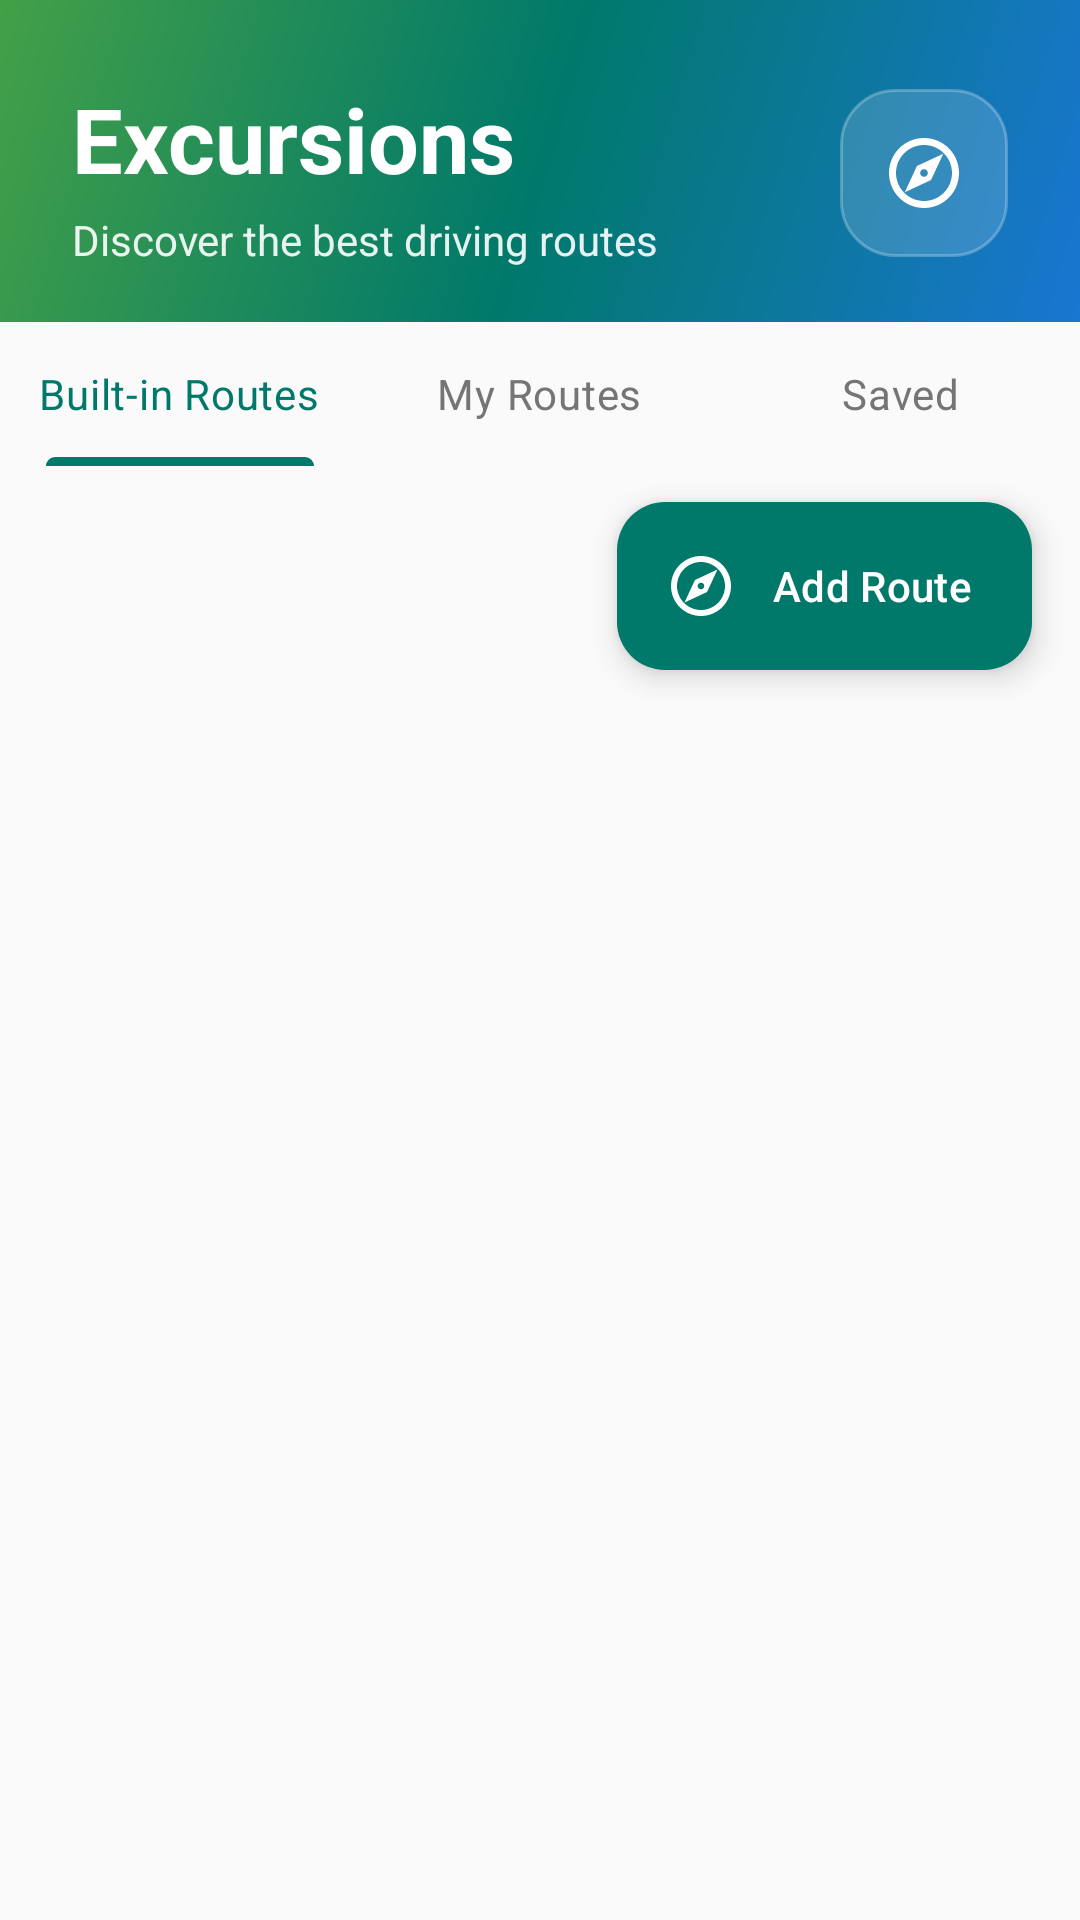

This screen was rendered from an Android layout file. Write that file and the resources it references.
<!-- AndroidManifest.xml: application theme Theme.Geardex -->
<!-- res/layout/fragment_ekdromes.xml -->
<?xml version="1.0" encoding="utf-8"?>
<androidx.coordinatorlayout.widget.CoordinatorLayout xmlns:android="http://schemas.android.com/apk/res/android"
    xmlns:app="http://schemas.android.com/apk/res-auto"
    android:layout_width="match_parent"
    android:layout_height="match_parent"
    android:background="@color/surface_dark">

    <LinearLayout
        android:layout_width="match_parent"
        android:layout_height="match_parent"
        android:orientation="vertical">

        
        <FrameLayout
            android:layout_width="match_parent"
            android:layout_height="wrap_content"
            android:background="@drawable/bg_header_ekdromes"
            android:paddingHorizontal="@dimen/spacing_lg"
            android:paddingTop="26dp"
            android:paddingBottom="18dp">

            <LinearLayout
                android:layout_width="wrap_content"
                android:layout_height="wrap_content"
                android:orientation="vertical">

                <TextView
                    android:layout_width="wrap_content"
                    android:layout_height="wrap_content"
                    android:text="@string/ekdromes_title"
                    android:textColor="@color/white"
                    android:textSize="30sp"
                    android:textStyle="bold" />

                <TextView
                    android:layout_width="wrap_content"
                    android:layout_height="wrap_content"
                    android:layout_marginTop="4dp"
                    android:text="@string/ekdromes_subtitle"
                    android:textColor="#E6FFFFFF"
                    android:textSize="14sp" />

            </LinearLayout>

            <FrameLayout
                android:layout_width="56dp"
                android:layout_height="56dp"
                android:layout_gravity="end|center_vertical"
                android:background="@drawable/bg_garage_header_badge">

                <ImageView
                    android:layout_width="28dp"
                    android:layout_height="28dp"
                    android:layout_gravity="center"
                    android:src="@drawable/ic_nav_ekdromes"
                    app:tint="@color/white"
                    android:importantForAccessibility="no" />

            </FrameLayout>

        </FrameLayout>

        
        <com.google.android.material.tabs.TabLayout
            android:id="@+id/tab_layout_routes"
            android:layout_width="match_parent"
            android:layout_height="wrap_content"
            android:background="@color/surface_dark"
            app:tabMode="fixed"
            app:tabGravity="fill"
            app:tabIndicatorColor="@color/accent_ekdromes"
            app:tabSelectedTextColor="@color/accent_ekdromes"
            app:tabTextColor="@color/text_secondary"
            app:tabTextAppearance="@style/TextAppearance.Material3.BodyMedium">

            <com.google.android.material.tabs.TabItem
                android:layout_width="wrap_content"
                android:layout_height="wrap_content"
                android:text="@string/community_tab_builtin" />

            <com.google.android.material.tabs.TabItem
                android:layout_width="wrap_content"
                android:layout_height="wrap_content"
                android:text="@string/community_tab_community" />

            <com.google.android.material.tabs.TabItem
                android:layout_width="wrap_content"
                android:layout_height="wrap_content"
                android:text="@string/community_tab_saved" />

        </com.google.android.material.tabs.TabLayout>

        
        <HorizontalScrollView
            android:layout_width="match_parent"
            android:layout_height="wrap_content"
            android:scrollbars="none"
            android:paddingHorizontal="@dimen/spacing_md"
            android:paddingBottom="@dimen/spacing_xs">

            <com.google.android.material.chip.ChipGroup
                android:id="@+id/chip_group_region"
                android:layout_width="wrap_content"
                android:layout_height="wrap_content"
                app:singleSelection="true"
                app:selectionRequired="true" />

        </HorizontalScrollView>

        
        <HorizontalScrollView
            android:layout_width="match_parent"
            android:layout_height="wrap_content"
            android:scrollbars="none"
            android:paddingHorizontal="@dimen/spacing_md"
            android:paddingBottom="@dimen/spacing_sm">

            <com.google.android.material.chip.ChipGroup
                android:id="@+id/chip_group_tags"
                android:layout_width="wrap_content"
                android:layout_height="wrap_content"
                app:singleSelection="false" />

        </HorizontalScrollView>

        <com.google.android.material.floatingactionbutton.ExtendedFloatingActionButton
            android:id="@+id/fab_suggest_ekdrome"
            android:layout_width="wrap_content"
            android:layout_height="wrap_content"
            android:layout_gravity="end"
            android:layout_marginHorizontal="@dimen/spacing_md"
            android:layout_marginBottom="@dimen/spacing_sm"
            android:text="@string/community_submit_route"
            android:textColor="@color/white"
            app:backgroundTint="@color/accent_ekdromes"
            app:icon="@drawable/ic_nav_ekdromes"
            app:iconTint="@color/white" />

        
        <TextView
            android:id="@+id/tv_empty_state"
            android:layout_width="match_parent"
            android:layout_height="0dp"
            android:layout_weight="1"
            android:gravity="center"
            android:paddingHorizontal="32dp"
            android:text="@string/community_empty"
            android:textColor="@color/text_secondary"
            android:textSize="15sp"
            android:visibility="gone" />

        
        <androidx.recyclerview.widget.RecyclerView
            android:id="@+id/recycler_ekdromes"
            android:layout_width="match_parent"
            android:layout_height="0dp"
            android:layout_weight="1"
            android:paddingHorizontal="@dimen/spacing_md"
            android:paddingBottom="96dp"
            android:clipToPadding="false" />

    </LinearLayout>
</androidx.coordinatorlayout.widget.CoordinatorLayout>
<!-- resources referenced by this layout -->
<resources>
  <color name="accent_ekdromes">#00796B</color>
  <color name="surface_dark">#FAFAFA</color>
  <color name="text_secondary">#757575</color>
  <color name="white">#FFFFFFFF</color>
  <dimen name="spacing_lg">24dp</dimen>
  <dimen name="spacing_md">16dp</dimen>
  <dimen name="spacing_sm">8dp</dimen>
  <dimen name="spacing_xs">4dp</dimen>
  <!-- drawable bg_garage_header_badge (drawable) -->
  <?xml version="1.0" encoding="utf-8"?>
  <shape xmlns:android="http://schemas.android.com/apk/res/android">
      <solid android:color="#26FFFFFF" />
      <corners android:radius="18dp" />
      <stroke
          android:width="1dp"
          android:color="#40FFFFFF" />
  </shape>
  <!-- drawable bg_header_ekdromes (drawable) -->
  <?xml version="1.0" encoding="utf-8"?>
  <shape xmlns:android="http://schemas.android.com/apk/res/android">
      <gradient
          android:angle="135"
          android:centerColor="#00796B"
          android:endColor="#43A047"
          android:startColor="#1976D2" />
  </shape>
  <!-- drawable ic_nav_ekdromes (drawable) -->
  <?xml version="1.0" encoding="utf-8"?>
  <vector xmlns:android="http://schemas.android.com/apk/res/android"
      android:width="24dp"
      android:height="24dp"
      android:viewportWidth="24"
      android:viewportHeight="24">
      
      <path
          android:fillColor="#000000"
          android:pathData="M12,2C6.48,2 2,6.48 2,12s4.48,10 10,10 10,-4.48 10,-10S17.52,2 12,2zM12,20c-4.41,0 -8,-3.59 -8,-8s3.59,-8 8,-8 8,3.59 8,8 -3.59,8 -8,8zM6.5,17.5l7.51,-3.49L17.5,6.5 9.99,9.99 6.5,17.5zM12,10.9c0.61,0 1.1,0.49 1.1,1.1s-0.49,1.1 -1.1,1.1 -1.1,-0.49 -1.1,-1.1 0.49,-1.1 1.1,-1.1z" />
  </vector>
  <string name="community_empty">No custom routes yet.\nAdd your first offline route.</string>
  <string name="community_submit_route">Add Route</string>
  <string name="community_tab_builtin">Built-in Routes</string>
  <string name="community_tab_community">My Routes</string>
  <string name="community_tab_saved">Saved</string>
  <string name="ekdromes_subtitle">Discover the best driving routes</string>
  <string name="ekdromes_title">Excursions</string>
  <style name="Theme.Geardex" parent="Theme.Material3.Light.NoActionBar">
          <item name="colorPrimary">@color/geardex_orange</item>
          <item name="colorPrimaryVariant">@color/geardex_orange_dark</item>
          <item name="colorOnPrimary">@color/white</item>
          <item name="colorSecondary">@color/geardex_orange_light</item>
          <item name="colorOnSecondary">@color/white</item>
          <item name="colorSurface">@color/surface_dark</item>
          <item name="colorOnSurface">@color/text_primary</item>
          <item name="android:windowBackground">@color/surface_dark</item>
          <item name="android:statusBarColor">@color/surface_dark</item>
          <item name="android:navigationBarColor">@color/nav_background</item>
          <item name="android:windowLightStatusBar">true</item>
          <item name="android:windowLightNavigationBar" tools:targetApi="27">true</item>
          <item name="shapeAppearanceMediumComponent">@style/Shape.Geardex.Medium</item>
      </style>
  <color name="geardex_orange">#1976D2</color>
  <color name="geardex_orange_dark">#1565C0</color>
  <color name="geardex_orange_light">#42A5F5</color>
  <color name="text_primary">#212121</color>
  <color name="nav_background">#FFFFFF</color>
  <style name="Shape.Geardex.Medium" parent="ShapeAppearance.Material3.MediumComponent">
          <item name="cornerSize">@dimen/card_corner_radius</item>
      </style>
  <dimen name="card_corner_radius">20dp</dimen>
</resources>
